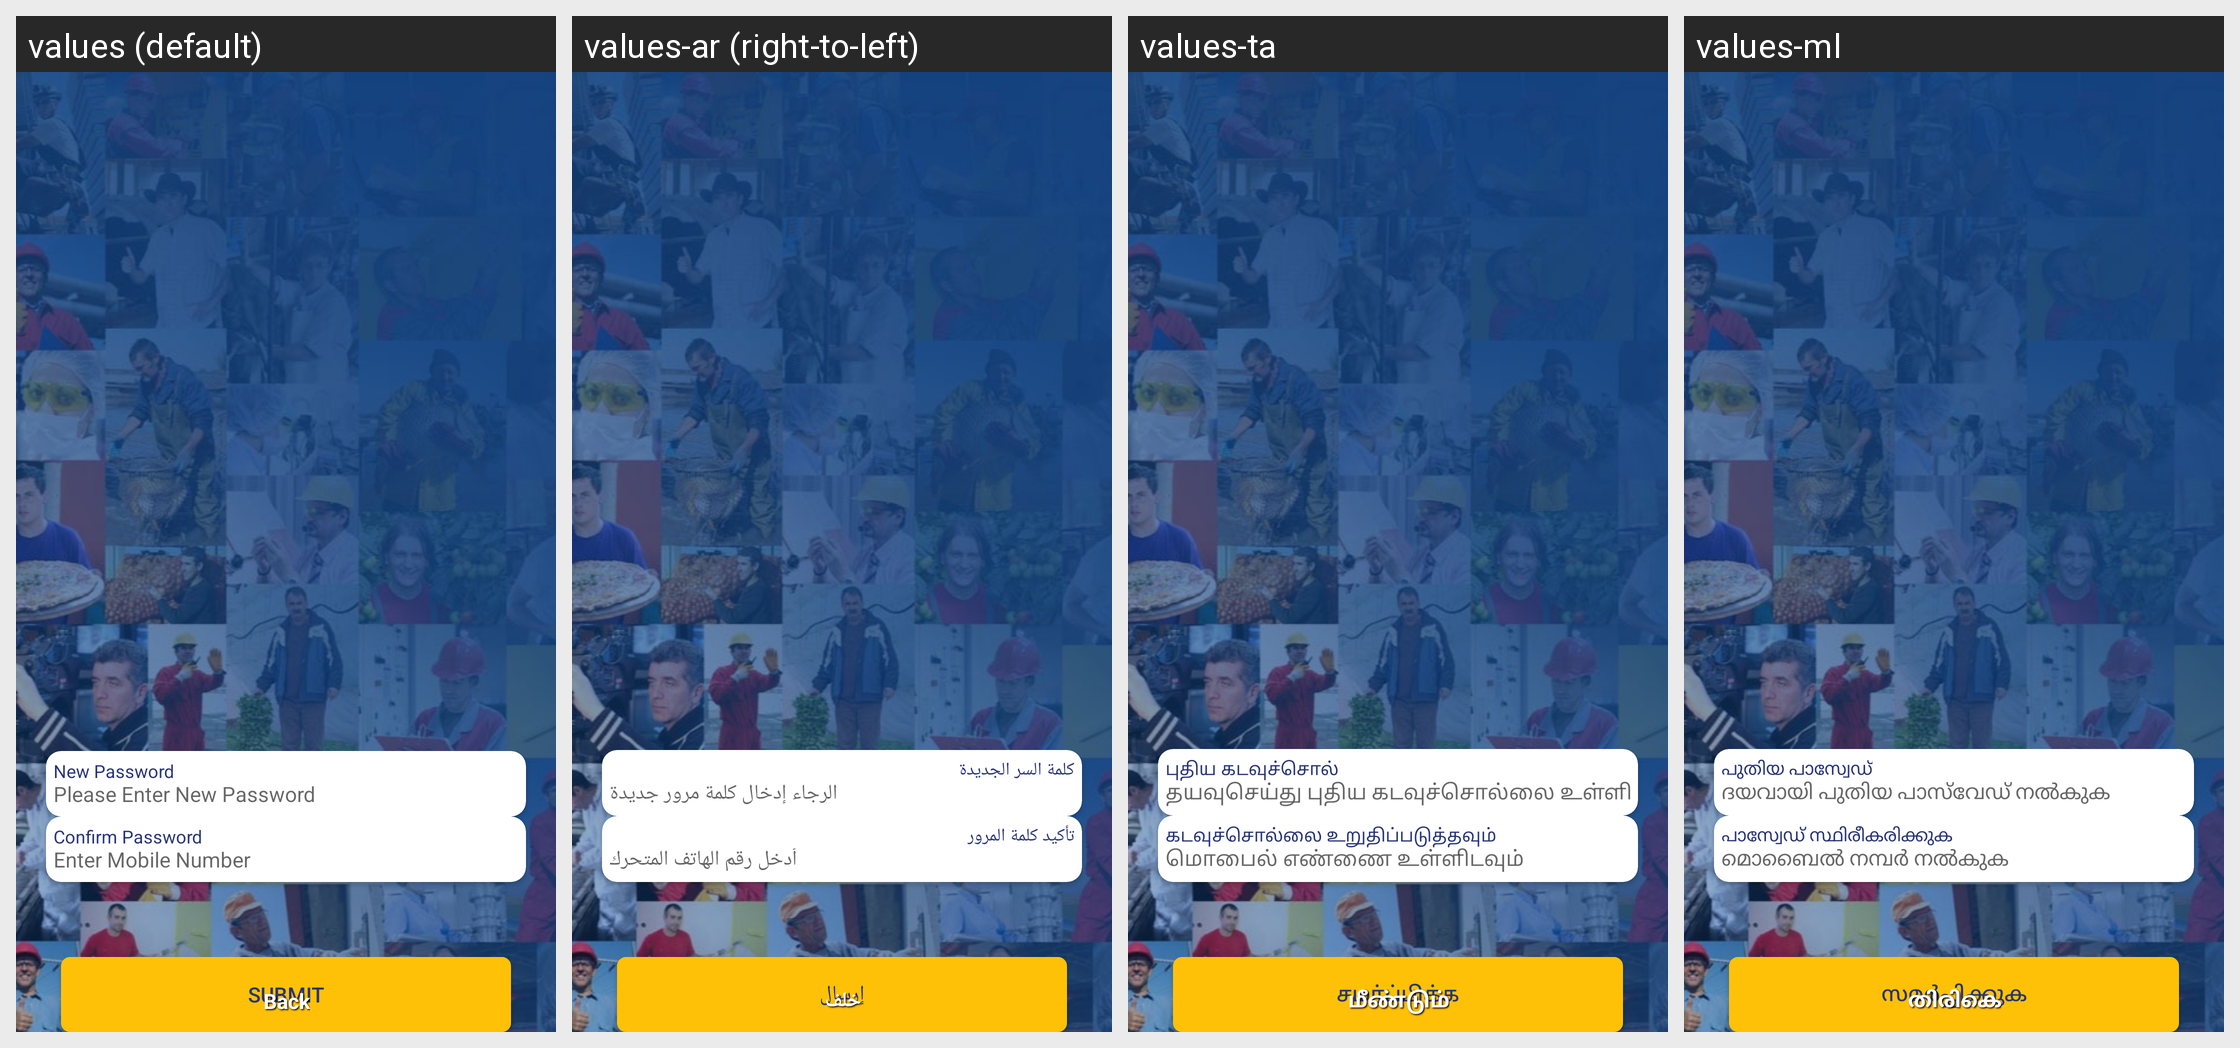

The Android screen above is rendered under several locales of the same app. Produce the string resources it draws, with the default and per-locale values.
Android screen res/layout/activity_password_change_screen.xml rendered under 4 locales, left to right: values (default), values-ar (right-to-left), values-ta, values-ml. Device: Nexus 5 (rendered at 1080×1920; each locale shown at half size, 540×960, under a caption strip naming it); theme Theme.Skils.
Other locales in the repository, not shown: values-es, values-fr, values-hi.
Strings drawn on this screen, with the default value and each locale's value (text and hints the layout hard-codes, and strings that could not be matched under every locale, appear in the picture but are not listed):

new_password
  values: New Password
  values-ar: كلمة السر الجديدة
  values-ta: புதிய கடவுச்சொல்
  values-ml: പുതിയ പാസ്വേഡ്

Please_Enter_New_Password
  values: Please Enter New Password
  values-ar: الرجاء إدخال كلمة مرور جديدة
  values-ta: தயவுசெய்து புதிய கடவுச்சொல்லை உள்ளிடவும்
  values-ml: ദയവായി പുതിയ പാസ്‌വേഡ് നൽകുക

confirm_password
  values: Confirm Password
  values-ar: تأكيد كلمة المرور
  values-ta: கடவுச்சொல்லை உறுதிப்படுத்தவும்
  values-ml: പാസ്വേഡ് സ്ഥിരീകരിക്കുക

enter_mobile_number
  values: Enter Mobile Number
  values-ar: أدخل رقم الهاتف المتحرك
  values-ta: மொபைல் எண்ணை உள்ளிடவும்
  values-ml: മൊബൈൽ നമ്പർ നൽകുക

submit
  values: Submit
  values-ar: إرسال
  values-ta: சமர்ப்பிக்க
  values-ml: സമർപ്പിക്കുക

back
  values: Back
  values-ar: خلف
  values-ta: மீண்டும்
  values-ml: തിരികെ
